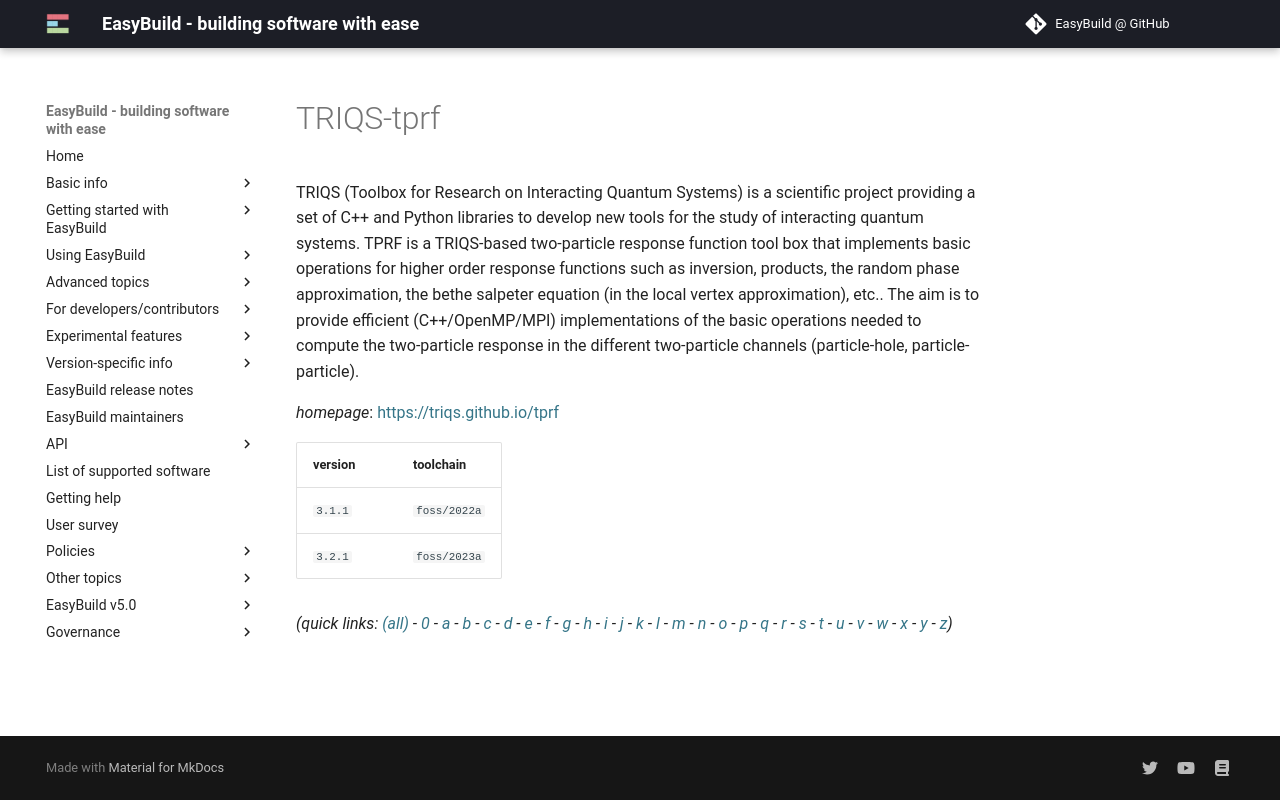

repository: easybuilders/easybuild-docs · page: version-specific/supported-software/t/TRIQS-tprf/index.html · generator: mkdocs

---
search:
  boost: 0.5
---
# TRIQS-tprf

TRIQS (Toolbox for Research on Interacting Quantum Systems) is a  scientific project providing a set of C++ and Python libraries to  develop new tools for the study of interacting quantum systems.   TPRF is a TRIQS-based two-particle response function tool box that  implements basic operations for higher order response functions such  as inversion, products, the random phase approximation, the bethe  salpeter equation (in the local vertex approximation), etc..   The aim is to provide efficient (C++/OpenMP/MPI) implementations of  the basic operations needed to compute the two-particle response in  the different two-particle channels (particle-hole, particle-particle).

*homepage*: <https://triqs.github.io/tprf>

version | toolchain
--------|----------
``3.1.1`` | ``foss/2022a``
``3.2.1`` | ``foss/2023a``


*(quick links: [(all)](../index.md) - [0](../0/index.md) - [a](../a/index.md) - [b](../b/index.md) - [c](../c/index.md) - [d](../d/index.md) - [e](../e/index.md) - [f](../f/index.md) - [g](../g/index.md) - [h](../h/index.md) - [i](../i/index.md) - [j](../j/index.md) - [k](../k/index.md) - [l](../l/index.md) - [m](../m/index.md) - [n](../n/index.md) - [o](../o/index.md) - [p](../p/index.md) - [q](../q/index.md) - [r](../r/index.md) - [s](../s/index.md) - [t](../t/index.md) - [u](../u/index.md) - [v](../v/index.md) - [w](../w/index.md) - [x](../x/index.md) - [y](../y/index.md) - [z](../z/index.md))*
